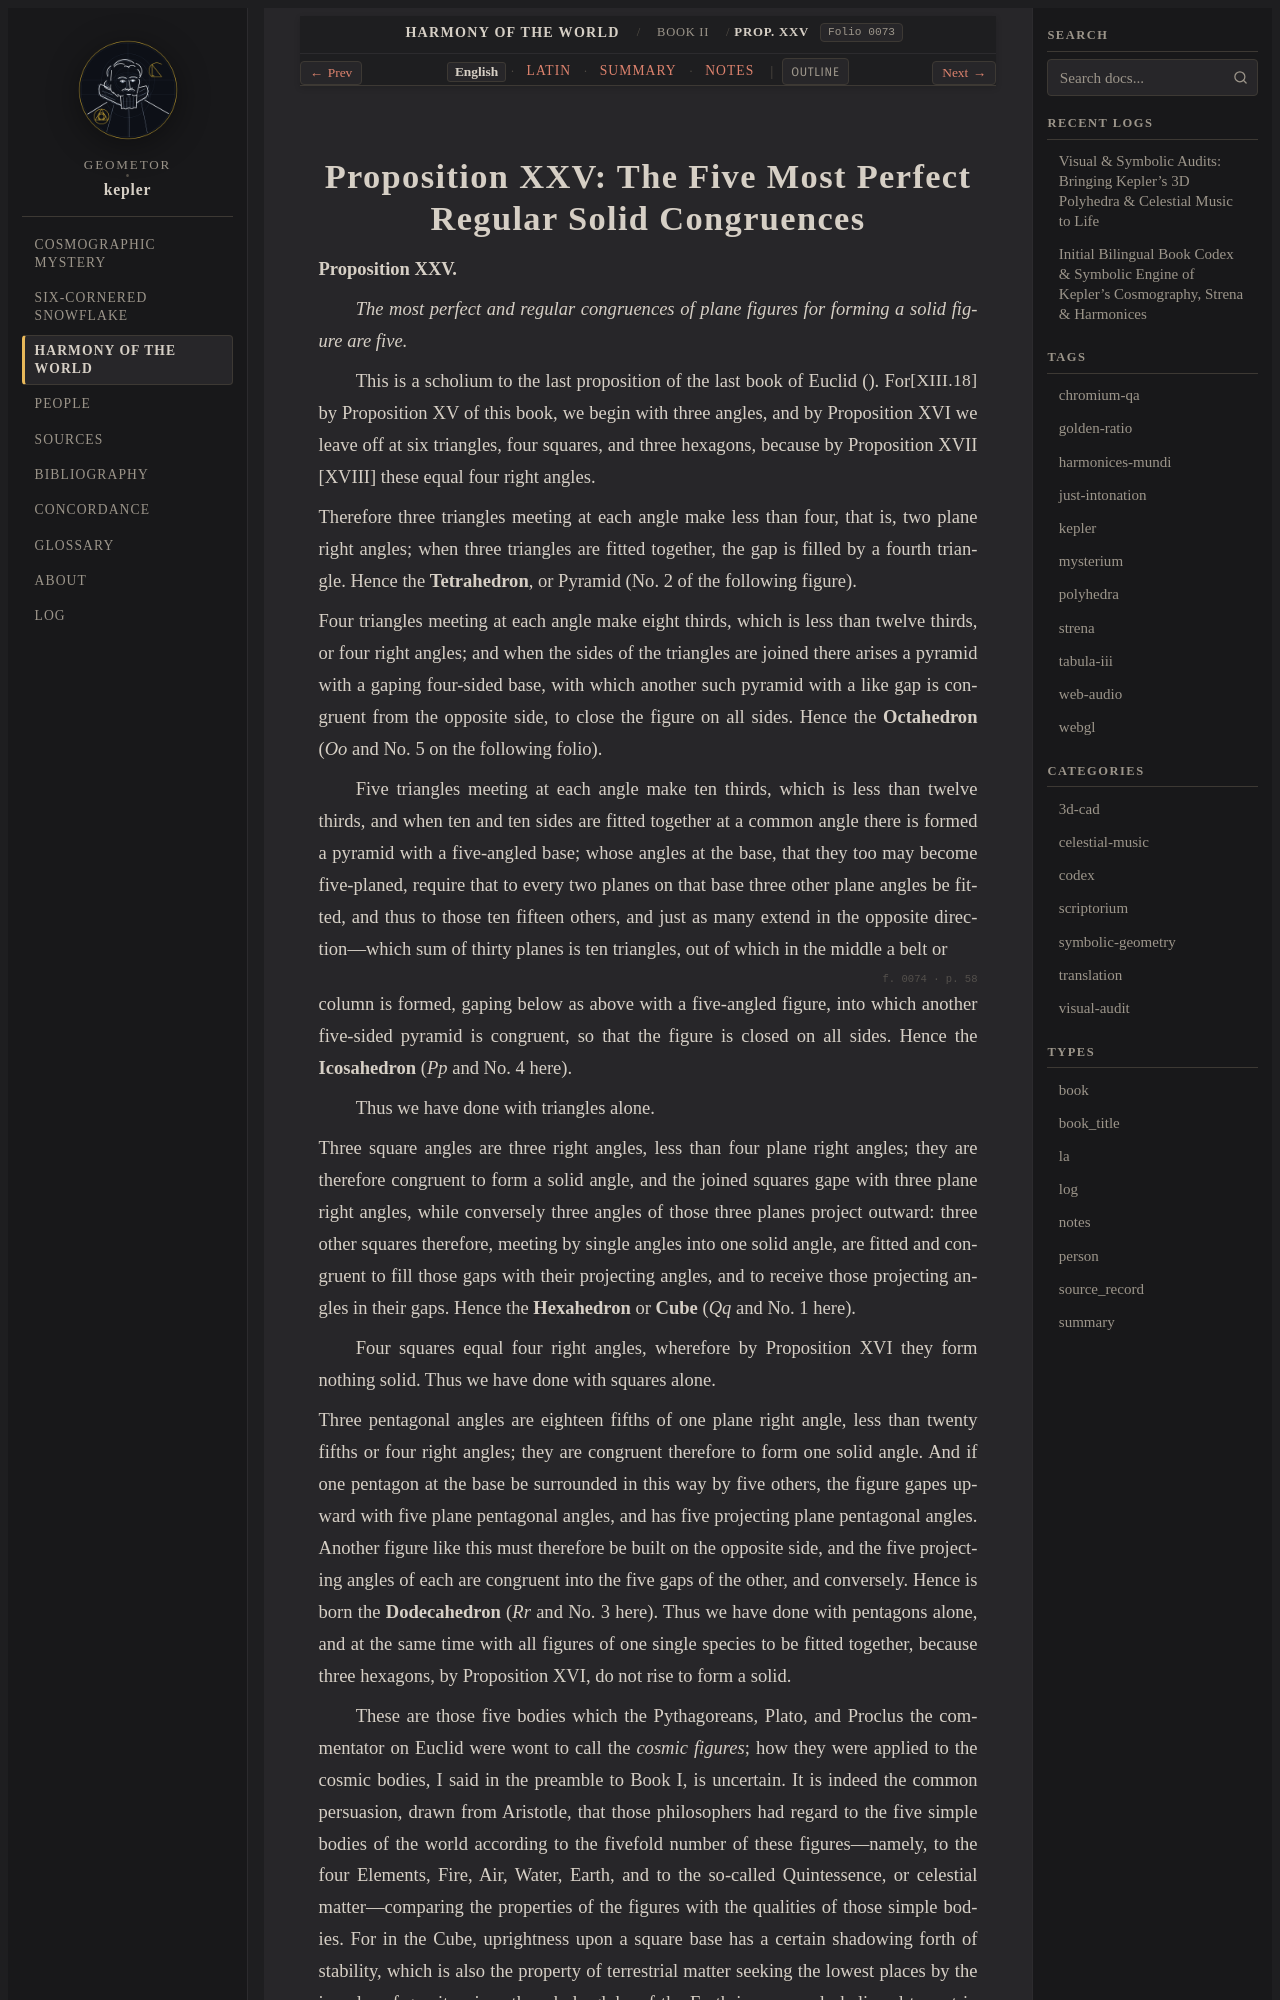

repository: geometor/kepler · page: harmonices_mundi/liber_ii/prop_25/index.html · generator: sphinx

:layout: book
:canonical_id: Prop. XXV
:order: 14
:folio: harmonices_mundi:0073

.. _hm-liber-ii-prop_25_28-en:
.. _hm-liber-ii-prop_25_28:
.. _hm-liber-ii-prop_25-en:
.. _hm-liber-ii-prop_25:

Proposition XXV: The Five Most Perfect Regular Solid Congruences
================================================================

.. folio:: harmonices_mundi:0073
   :page: p. 57

**Proposition XXV.**

*The most perfect and regular congruences of plane figures for forming a solid figure are five.*

This is a scholium to the last proposition of the last book of Euclid (:just:`XIII.18`). For by Proposition XV of this book, we begin with three angles, and by Proposition XVI we leave off at six triangles, four squares, and three hexagons, because by Proposition XVII [XVIII] these equal four right angles.

Therefore three triangles meeting at each angle make less than four, that is, two plane right angles; when three triangles are fitted together, the gap is filled by a fourth triangle. Hence the **Tetrahedron**, or Pyramid (No. 2 of the following figure).

Four triangles meeting at each angle make eight thirds, which is less than twelve thirds, or four right angles; and when the sides of the triangles are joined there arises a pyramid with a gaping four-sided base, with which another such pyramid with a like gap is congruent from the opposite side, to close the figure on all sides. Hence the **Octahedron** (*Oo* and No. 5 on the following folio).

Five triangles meeting at each angle make ten thirds, which is less than twelve thirds, and when ten and ten sides are fitted together at a common angle there is formed a pyramid with a five-angled base; whose angles at the base, that they too may become five-planed, require that to every two planes on that base three other plane angles be fitted, and thus to those ten fifteen others, and just as many extend in the opposite direction—which sum of thirty planes is ten triangles, out of which in the middle a belt or

.. folio:: harmonices_mundi:0074
   :page: p. 58

column is formed, gaping below as above with a five-angled figure, into which another five-sided pyramid is congruent, so that the figure is closed on all sides. Hence the **Icosahedron** (*Pp* and No. 4 here).

Thus we have done with triangles alone.

Three square angles are three right angles, less than four plane right angles; they are therefore congruent to form a solid angle, and the joined squares gape with three plane right angles, while conversely three angles of those three planes project outward: three other squares therefore, meeting by single angles into one solid angle, are fitted and congruent to fill those gaps with their projecting angles, and to receive those projecting angles in their gaps. Hence the **Hexahedron** or **Cube** (*Qq* and No. 1 here).

Four squares equal four right angles, wherefore by Proposition XVI they form nothing solid. Thus we have done with squares alone.

Three pentagonal angles are eighteen fifths of one plane right angle, less than twenty fifths or four right angles; they are congruent therefore to form one solid angle. And if one pentagon at the base be surrounded in this way by five others, the figure gapes upward with five plane pentagonal angles, and has five projecting plane pentagonal angles. Another figure like this must therefore be built on the opposite side, and the five projecting angles of each are congruent into the five gaps of the other, and conversely. Hence is born the **Dodecahedron** (*Rr* and No. 3 here). Thus we have done with pentagons alone, and at the same time with all figures of one single species to be fitted together, because three hexagons, by Proposition XVI, do not rise to form a solid.
